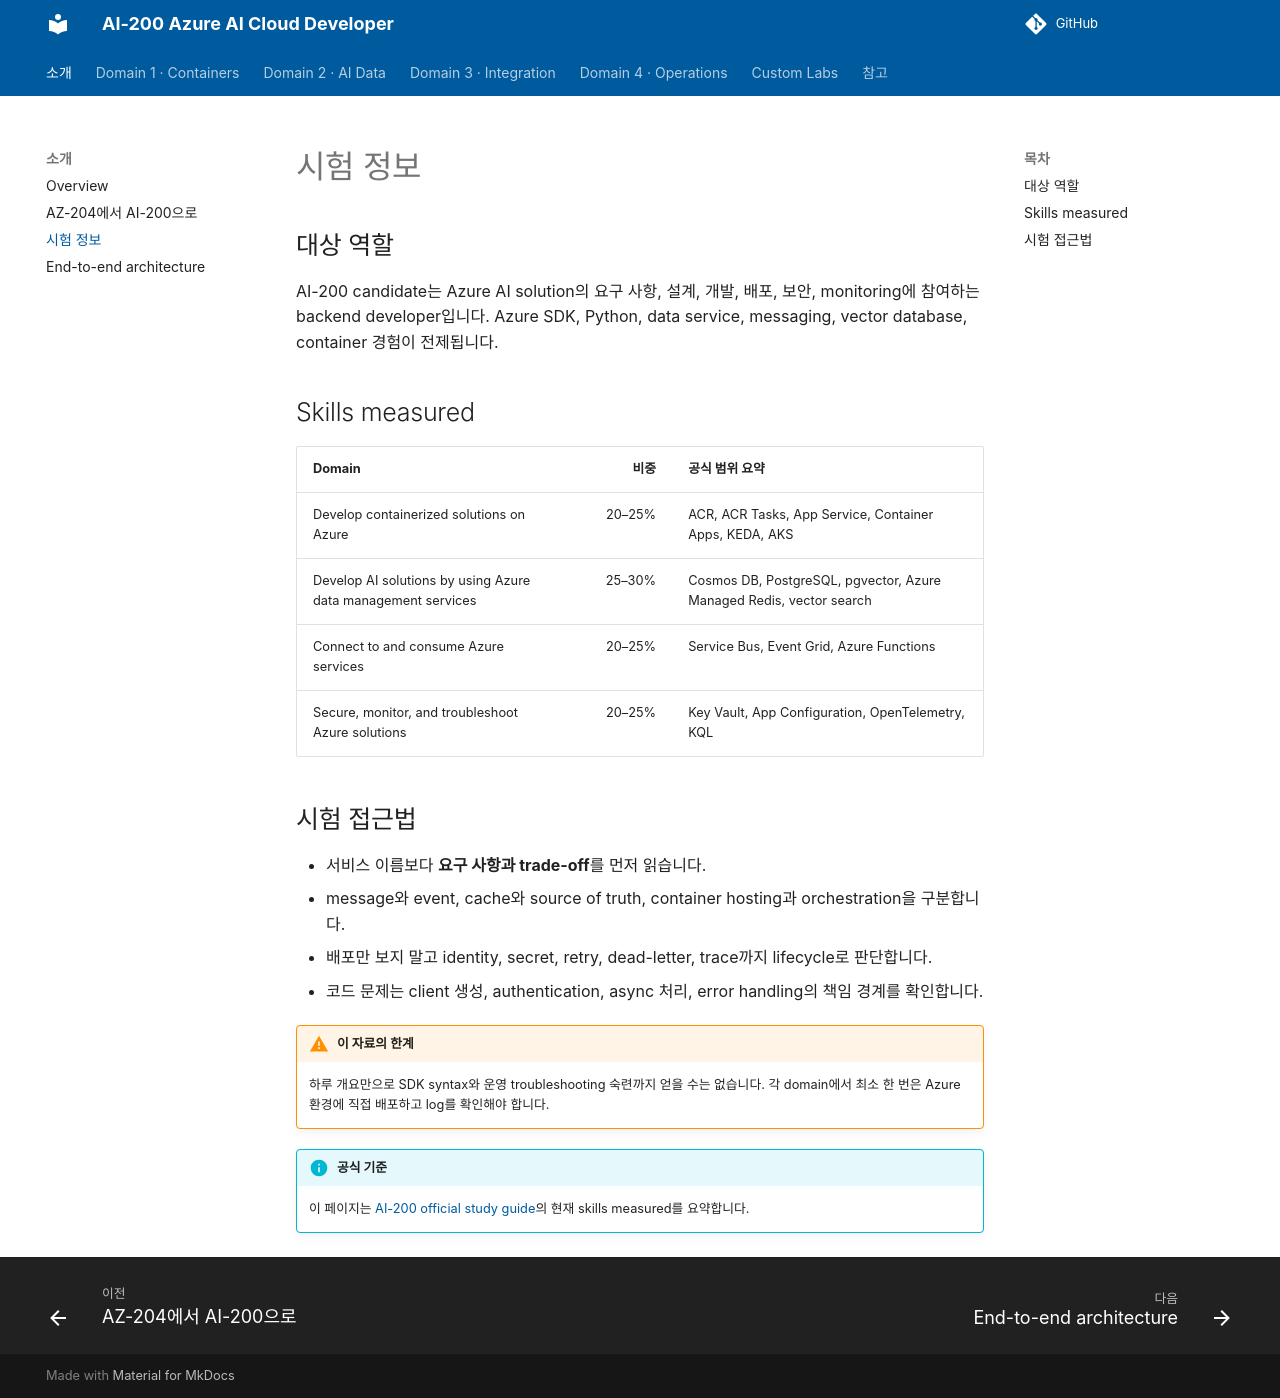

repository: noisonnoiton/ai-200 · page: exam/overview/index.html · generator: mkdocs

# 시험 정보

## 대상 역할

AI-200 candidate는 Azure AI solution의 요구 사항, 설계, 개발, 배포, 보안, monitoring에 참여하는 backend developer입니다. Azure SDK, Python, data service, messaging, vector database, container 경험이 전제됩니다.

## Skills measured

| Domain | 비중 | 공식 범위 요약 |
| --- | ---: | --- |
| Develop containerized solutions on Azure | 20–25% | ACR, ACR Tasks, App Service, Container Apps, KEDA, AKS |
| Develop AI solutions by using Azure data management services | 25–30% | Cosmos DB, PostgreSQL, pgvector, Azure Managed Redis, vector search |
| Connect to and consume Azure services | 20–25% | Service Bus, Event Grid, Azure Functions |
| Secure, monitor, and troubleshoot Azure solutions | 20–25% | Key Vault, App Configuration, OpenTelemetry, KQL |

## 시험 접근법

- 서비스 이름보다 **요구 사항과 trade-off**를 먼저 읽습니다.
- message와 event, cache와 source of truth, container hosting과 orchestration을 구분합니다.
- 배포만 보지 말고 identity, secret, retry, dead-letter, trace까지 lifecycle로 판단합니다.
- 코드 문제는 client 생성, authentication, async 처리, error handling의 책임 경계를 확인합니다.

!!! warning "이 자료의 한계"
    하루 개요만으로 SDK syntax와 운영 troubleshooting 숙련까지 얻을 수는 없습니다. 각 domain에서 최소 한 번은 Azure 환경에 직접 배포하고 log를 확인해야 합니다.

!!! info "공식 기준"
    이 페이지는 [AI-200 official study guide](https://learn.microsoft.com/en-us/credentials/certifications/resources/study-guides/ai-200)의 현재 skills measured를 요약합니다.
